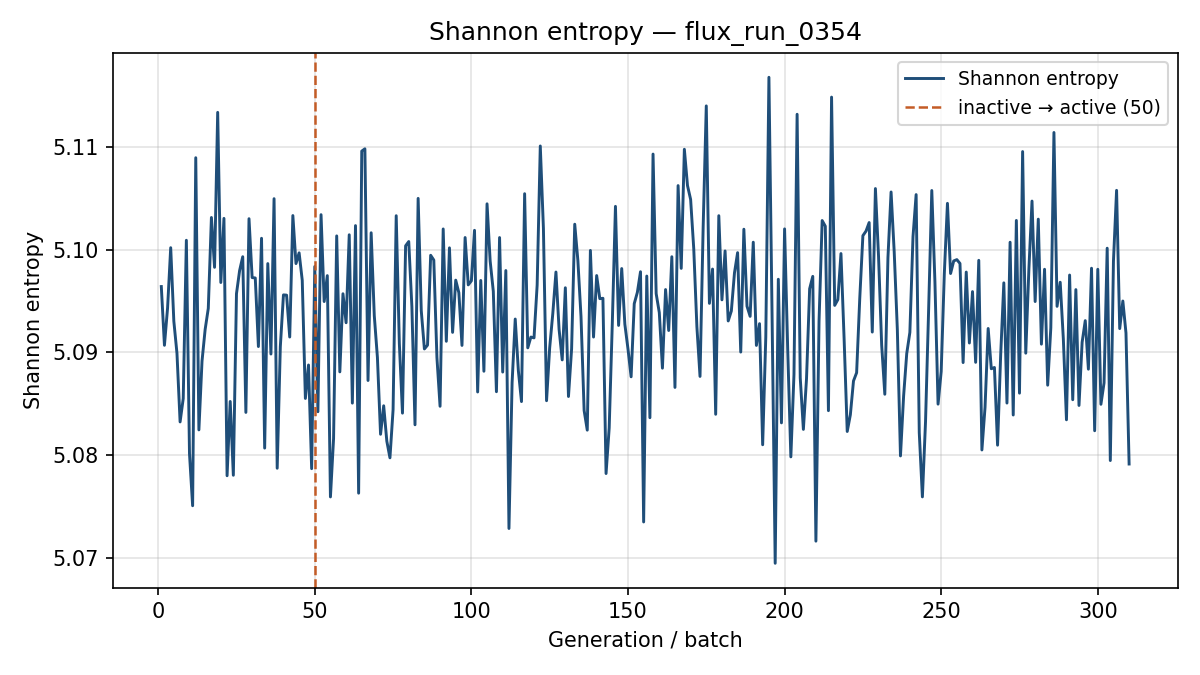

The data file committed next to this chart (first rows):
generation, shannon_entropy, k_generation
1, 5.096, 0.7832
2, 5.091, 0.7764
3, 5.094, 0.7852
4, 5.1, 0.7803
5, 5.093, 0.7638
6, 5.09, 0.7906
7, 5.083, 0.7781
8, 5.086, 0.7642
9, 5.101, 0.7791
10, 5.08, 0.7988
11, 5.075, 0.785
12, 5.109, 0.7704
13, 5.082, 0.779
14, 5.089, 0.7635
15, 5.092, 0.7681
16, 5.094, 0.7609
17, 5.103, 0.7757
18, 5.098, 0.7591
19, 5.113, 0.7584
20, 5.097, 0.7811
21, 5.103, 0.7669
22, 5.078, 0.776
23, 5.085, 0.7659
24, 5.078, 0.7755
25, 5.096, 0.7653
26, 5.098, 0.7705
27, 5.099, 0.7705
28, 5.084, 0.7829
29, 5.103, 0.7691
30, 5.097, 0.7596
31, 5.097, 0.7643
32, 5.091, 0.7841
33, 5.101, 0.7722
34, 5.081, 0.7636
35, 5.099, 0.7699
36, 5.09, 0.7725
37, 5.105, 0.7639
38, 5.079, 0.7592
39, 5.091, 0.7675
40, 5.096, 0.7756
41, 5.096, 0.7692
42, 5.091, 0.7775
43, 5.103, 0.7734
44, 5.099, 0.7762
45, 5.1, 0.7914
46, 5.097, 0.7646
47, 5.086, 0.7634
48, 5.089, 0.7658
49, 5.079, 0.7676
50, 5.098, 0.7787
51, 5.084, 0.7898
52, 5.103, 0.7735
53, 5.095, 0.7663
54, 5.097, 0.7881
55, 5.076, 0.7822
56, 5.082, 0.7541
57, 5.101, 0.7458
58, 5.088, 0.7664
59, 5.096, 0.772
60, 5.093, 0.7633
... 250 more rows
